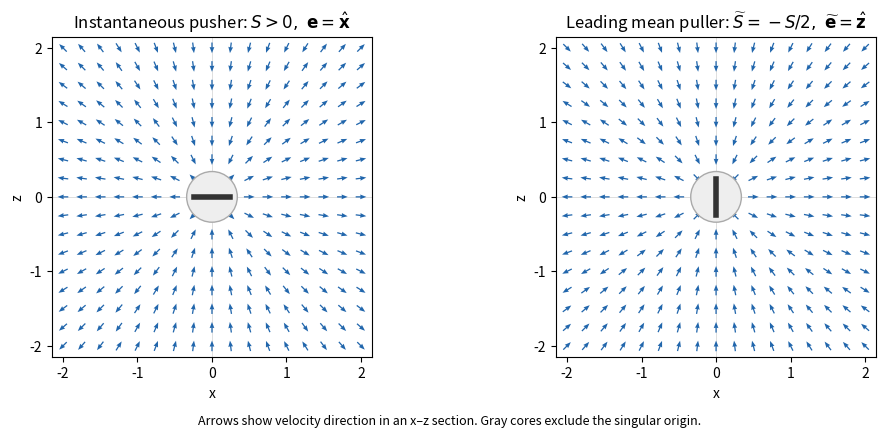

Write the Python code that produced this figure.
"""Stresslet directions; Python 3.14, NumPy 2.3.5, Matplotlib 3.10.7.
Only writes the PNG basename to cwd; leaves MPLCONFIGDIR to the caller.
"""
from pathlib import Path
import numpy as np
import matplotlib
matplotlib.use("Agg")
import matplotlib.pyplot as plt
from matplotlib.patches import Circle

x=np.linspace(-2,2,17)
X,Z=np.meshgrid(x,x)
r2=X*X+Z*Z
safe=np.maximum(r2,.04)
fig,axes=plt.subplots(1,2,figsize=(10.4,4.4),dpi=100,facecolor="white")
for ax,S,along,title in zip(axes,[1.,-.5],["x","z"],[
        r"Instantaneous pusher: $S>0,\ \mathbf{e}=\hat{\mathbf{x}}$",
        r"Leading mean puller: $\widetilde S=-S/2,\ \widetilde{\mathbf{e}}=\hat{\mathbf{z}}$"]):
    projection=X if along=="x" else Z
    factor=S*(3*projection*projection/safe-1)
    ux=factor*X/safe**1.5
    uz=factor*Z/safe**1.5
    speed=np.hypot(ux,uz)
    mask=(r2<.12)|(speed<1e-6)
    ux=np.ma.masked_where(mask,ux/np.maximum(speed,1e-12))
    uz=np.ma.masked_where(mask,uz/np.maximum(speed,1e-12))
    ax.quiver(X,Z,ux,uz,color="#2166ac",angles="xy",scale_units="xy",scale=7,
              width=.004,headwidth=3.7,headlength=4.8,pivot="mid")
    ax.add_patch(Circle((0,0),.34,facecolor="#eeeeee",edgecolor="#aaaaaa",zorder=3))
    if along=="x":ax.plot([-.24,.24],[0,0],color="#333333",linewidth=4,zorder=4)
    else:ax.plot([0,0],[-.24,.24],color="#333333",linewidth=4,zorder=4)
    ax.set(xlim=(-2.15,2.15),ylim=(-2.15,2.15),xlabel="x",ylabel="z",title=title)
    ax.set_aspect("equal")
    ax.axhline(0,color="0.85",linewidth=.6,zorder=0)
    ax.axvline(0,color="0.85",linewidth=.6,zorder=0)
    ax.set_xticks([-2,-1,0,1,2]);ax.set_yticks([-2,-1,0,1,2])
fig.text(.5,.015,"Arrows show velocity direction in an x–z section. Gray cores exclude the singular origin.",ha="center",fontsize=9)
fig.tight_layout(rect=(0,.03,1,1),pad=1.3)
fig.savefig(Path.cwd()/"paper-80-stresslet-average.png",dpi=100,facecolor="white",transparent=False)
plt.close(fig)
